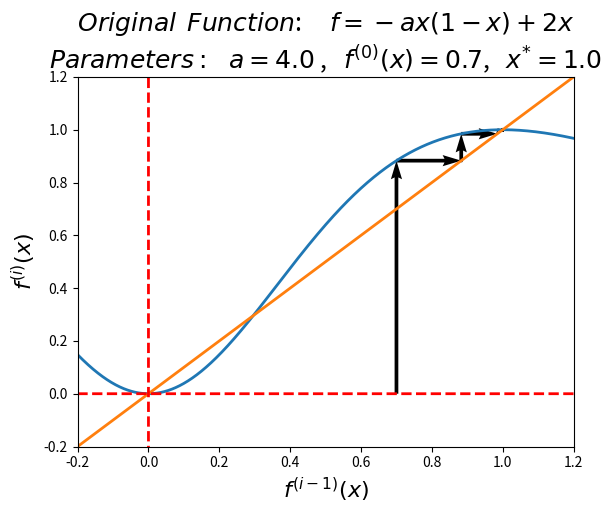
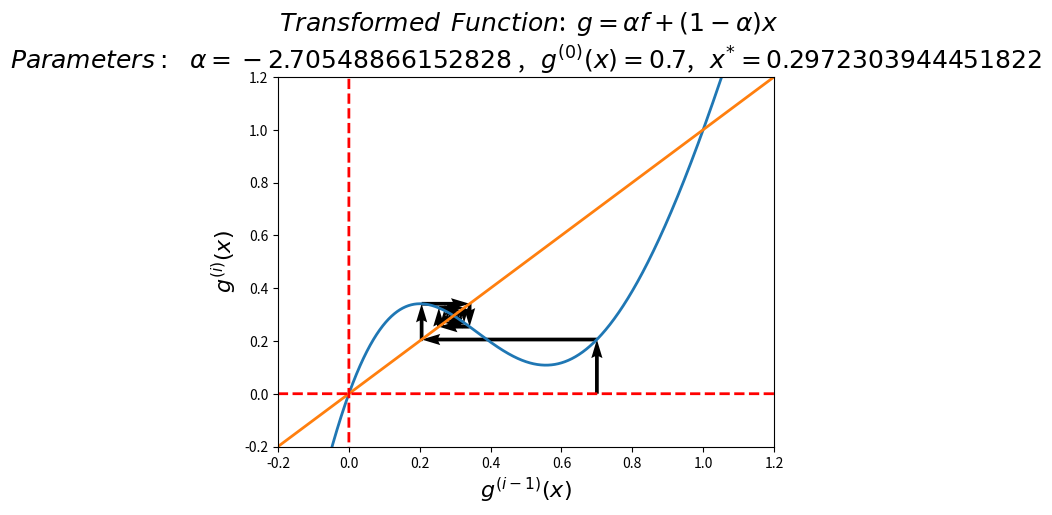

Write the Python code that produced these figures, in order.
# **********************************************************************************************************************
# Title:            Iteration_Transform.py
# Author:           Keenan M Stone
# Contact:          Lemma137@gmail.com
#
# Date Created:     5/12/17
# Date Modified:    5/12/17
#
# Description:      Strongly based on 'Iteration.py', a python script for 
#                   function testing, intended for visualizing fixed point 
#                   analysis. Here we explore as well the effects of a type
#                   transform on self similar functions.
# Other:
#                   "MFLAG:" for programer errors and notable issues
# **********************************************************************************************************************
# Libraries
# **********************************************************************************************************************
from pylab import *
import sympy as sym
#from matplotlib.pyplot import quiver
#MFLAG: may not work in some versions of python. Alternatives:  (numpy, scipy, matplotlib)

# **********************************************************************************************************************
#Functions
# **********************************************************************************************************************

# Logistic map or other function, I've left some options in comment
def lmap(a,x):
    #f= a*x*(1-x)                    # Traditional Logistic map
    #return f                            
    #return a*(1-exp(-x))
    #return (2.0/a)*log(x) - (1.0/x)
    #return cosh(x)/sinh(x)                         # Caternary
    #return 0.5 * (1.0 + exp(-2.0*x))
    return ((a*x*x/((1+(x*x))**2) ) )               # Migdal-Katinov Renormalization
	
# Transformation generator 
def trans(alpha, a, x):
    f = lmap(a,x)
    return (alpha*f) + (1-alpha)*x

# Symbolic evaluation. I'm new to this, hopefully it works out well.
def getsymbols():
    a = sym.symbols('a')
    x = sym.symbols('x') 
    alpha = sym.symbols('alpha')
    #f = sym.symbols('f')
    #g = sym.symbols('g')
    
    # Functions, symbolized
    ff = lmap(a,x)
    gg = trans(alpha,a,x)
    
    return ff,gg
    
    
# Global Alpha:  
#       This function findes the maximum slope of lmap and returns
#       the value of best value for alpha. Try to keep up, the double
#       letters aa is an actual numeric value.
def globify(aa):
    
    # Initialization of variables
    df_max = 0.0
    df_min = 0.0

    # Symbolic derivatives:    
    f,g = getsymbols()          # get sybolic function, not using gg
    df = sym.diff(f,'x')          # first derivative
    df = sym.simplify(df)
    ddf = sym.diff(df,'x')        # second derivative
    ddf = sym.simplify(ddf)
    
    ddF = ddf.subs('a',aa)        # replace occurances of symbol 'a' with actual value
    ddF = sym.simplify(ddF)
    dF = df.subs('a',aa)
    dF = sym.simplify(dF)
    
    Tau_x = sym.solve(ddF,'x')    # solve for roots of second derivative
    
    Tau_f = []                  # empty array of slopes
    # Loop through roots
    #-------------------------------------------------------------------------
    for t in Tau_x:
        temp = dF.subs('x',t)
        Tau_f.append(temp)
        
        # MFLAG:    In theory, the one thing that guarutees a succesful transform
        #           is that alpha < 0 -> df_max > 1. We can check this here.
        if (df_max < temp):# and (temp != inf)):
            df_max = temp
        if (df_min > temp):# and (temp != -inf)):
            df_min = temp
            
    #-------------------------------------------------------------------------        

    if(df_max > 1.0):
        print('Taking max: ' + str(df_max) )
        alpha = 2.0/(1.0-df_max)      # Value of alpha  
    elif(df_min < -1.0):
        print('Taking min: ' + str(df_min) )
        alpha = 2.0/(1-df_min)      # Value of alpha
    else:
        alpha = -1                  # Code runs but error needs to print
        print('Possible Errors!!!!!!!')
         
    return alpha 
    
    
        


# Iterative Composition    
def fpa(f,alpha,a,xi,tol):
    # Get first map value
    if(alpha == 0.0):
        x = f(a,xi)
    else:
        x = f(alpha,a,xi)
    # Initialize arrays    
    Ix = [xi,xi,x] 
    Iy = [0,x,x]
    
    # Loop variables
    maxstep = tol
    ii = 0
    #dx = tol + 1000

    # Loop
    while((maxstep > ii)):
    #while((dx>tol) and (maxstep > ii)):  # MFLAG: Alternate between looping conditions as needed; uncomment dx = ...
        xi = x
        if(alpha == 0.0):
            x = f(a,x)
        else:
            x = f(alpha,a,x)
        
        Iy = Iy+[xi] + [x]
        Ix = Ix +[xi] + [xi]
        
        #dx = abs(x - xi)
        ii = ii+1
    print(xi)
    return Ix,Iy

# **********************************************************************************************************************        
# Driver code
# **********************************************************************************************************************

# Setup 
a = 4.0                 # Population Amplitude (Fertility)
x0 = .7                 # Initial Value
maxstep = 20            # Number of itteration steps 

alpha = globify(a)      # Transformation constant, calculated from second derivative of lmap.

# Compute data for range and set domain
x,y = fpa(lmap,0.0,a,x0,maxstep)       # Used to draw the arrows in quiver
xt,yt = fpa(trans,alpha,a,x0,maxstep)  # Same thing for transformed equation

lx = linspace(-1,5,9000)            # Setting plot domain
lxt = lx

ly = lmap(a,lx)                     # Actual Function
lyt = trans(alpha,a,lx)
#ny = lmap(a,ly)                    # I forget what this was for

x = asarray(x, 'float64')                      # Just converts the data into an array. The last value is the fixed point evaluated at tolerence.
y = asarray(y, 'float64')   

xt = asarray(xt, 'float64')
yt = asarray(yt, 'float64')      
     
# **********************************************************************************************************************
# Plot tailoring
# **********************************************************************************************************************

# Set plot title based on computation results
#ti = 'Problem 8.1a: x_0 = %s, m_i = %s' %(a,x0)
#ti = ' $Fixed Point Analysis:$  \t $ y_{0} = a(1-e^{-y_{0}})$  \n $ Parameters:$ \t $ a = %s $ , \t $f^{0}(y) = %s $, \t $y_{0} = %s $' %(a,x0, x[-1])
#ti = ' $Fixed Point Analysis:$  \t $ x = -(\{ax^2/(1+x^2)^2 \} - x) + x  $  \n $ Parameters:$ \t $ a = %s $ , \t $f^{0}(x) = %s $, \t $x_{0} = %s $' %(a,x0, x[-1])
#ti = ' $Fixed Point Analysis:$  \t $ x = ax^2/((1+x^2)^2)  $  \n $ Parameters:$ \t $ a = %s $ , \t $f^{0}(x) = %s $, \t $x_{0} = %s $' %(a,x0, x[-1])
#ti = ' $Fixed Point Analysis:$  \t $ x = ax(1-x)  $  \n $ Parameters:$ \t $ a = %s $ , \t $f^{0}(x) = %s $, \t $x_{0} = %s $' %(a,x0, x[-1])
ti          =   r' $Original$  $Function$:     $ f = -ax(1-x) + 2x $  ' + '\n' + r'$  Parameters:$   $ a = %s $ ,   $f^{(0)}(x) = %s $,   $x^{*} = %s $' %(a,x0, x[-1])
ti_trans    =   r' $Transformed$  $Function$:  $ g = \alpha f + (1-\alpha)x $ ' + '\n' + r'$  Parameters:$   $ \alpha = %s $ ,   $ g^{(0)}(x) = %s $,   $ x^{*} = %s $'     %(alpha,x0, xt[-1])


# Make Plot and aesthetics

# Original
#-------------------------------------------------------------------------------------------------
figure()
lines = plot(lx,ly,lx,lx,lx,zeros(len(lx)),'r--',zeros(len(lx)),lx,'r--')
setp(lines,linewidth=2.0)
xlabel('$f^{(i-1)}(x)$',fontsize = 16) #xlabel('Domain')
ylabel('$f^{(i)}(x)$', fontsize = 16) #ylabel('Range')

# Scaling and finalizing plot
ylim([-0.2,1.2])
xlim([-0.2,1.2])
title(ti,fontsize=18)

# Draw arrows on plot to show iteration
quiver(x[:-1], y[:-1], x[1:]-x[:-1], y[1:]-y[:-1], scale_units='xy', angles='xy', scale=1.0) 

#-------------------------------------------------------------------------------------------------
# Transformed
#-------------------------------------------------------------------------------------------------
figure()
lines = plot(lxt,lyt,lxt,lxt,lxt,zeros(len(lxt)),'r--',zeros(len(lxt)),lxt,'r--')
setp(lines,linewidth=2.0)
xlabel('$g^{(i-1)}(x)$',fontsize = 16) #xlabel('Domain')
ylabel('$g^{(i)}(x)$', fontsize = 16) #ylabel('Range')

# Scaling and finalizing plot
ylim([-0.2,1.2])
xlim([-0.2,1.2])
title(ti_trans,fontsize=18)

# Draw arrows on plot to show iteration
quiver(xt[:-1], yt[:-1], xt[1:]-xt[:-1], yt[1:]-yt[:-1], scale_units='xy', angles='xy', scale=1.0) 

#-------------------------------------------------------------------------------------------------

show()
# **********************************************************************************************************************
# End of script
